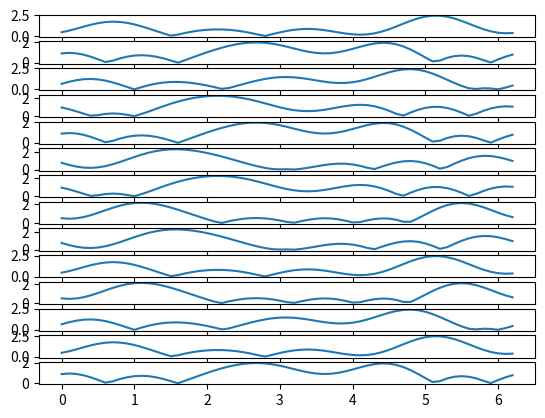

Python code for this plot:
import numpy as np
import matplotlib.pyplot as plt

t = np.arange(0, 2 * np.pi, 0.1).transpose()
v = -1 + (1+1) * np.random.random(9)
# v = np.ones(9, dtype= np.float32)

v_0 = v[0] # base DC component
v_s = v[1::2] # Fourier coff for sin
v_c = v[2::2] # Fourier coff for cos
k_t = np.arange(1, np.shape(v_s)[0] + 1, 1) # Fourier hamonic

n = np.arange(1,15, dtype=np.float32) # number of joints

# t = np.outer(t, k_t)

# n[0::2] *= np.radians(gait_param[0])
# n[1::2] *= np.radians(gait_param[1])
# n[1::2] += np.radians(gait_param[-1])

n[0::2] *= np.radians(30) # Dorsal spatial param
n[1::2] *= np.radians(30) # lateral spatial param
n[1::2] += np.radians(90) # Delta

e_t = t[np.newaxis, np.newaxis, :] * k_t[:, np.newaxis, np.newaxis]
n_t = n[np.newaxis, :, np.newaxis] + e_t[:, :, :]

# n_t = n[:,np.newaxis] + t[np.newaxis,:] # Joint weighted time
# k_n_t = n_t[np.newaxis, :, :] * k_t[:, np.newaxis, np.newaxis]

mat_s = np.sin(n_t[:, :, :]) * v_s[:, np.newaxis, np.newaxis] # tensor of sin
mat_c = np.cos(n_t[:, :, :]) * v_c[:, np.newaxis, np.newaxis] # tensor of cos


f = np.abs(v_0 + np.sum(mat_s + mat_c, axis=0))

print(f)

fig, axs = plt.subplots(14)
axs[0].plot(t, f[0, :])
axs[1].plot(t, f[1, :])
axs[2].plot(t, f[2, :])
axs[3].plot(t, f[3, :])
axs[4].plot(t, f[4, :])
axs[5].plot(t, f[5, :])
axs[6].plot(t, f[6, :])
axs[7].plot(t, f[7, :])
axs[8].plot(t, f[8, :])
axs[9].plot(t, f[9, :])
axs[10].plot(t, f[10, :])
axs[11].plot(t, f[11, :])
axs[12].plot(t, f[12, :])
axs[13].plot(t, f[13, :])

plt.show()